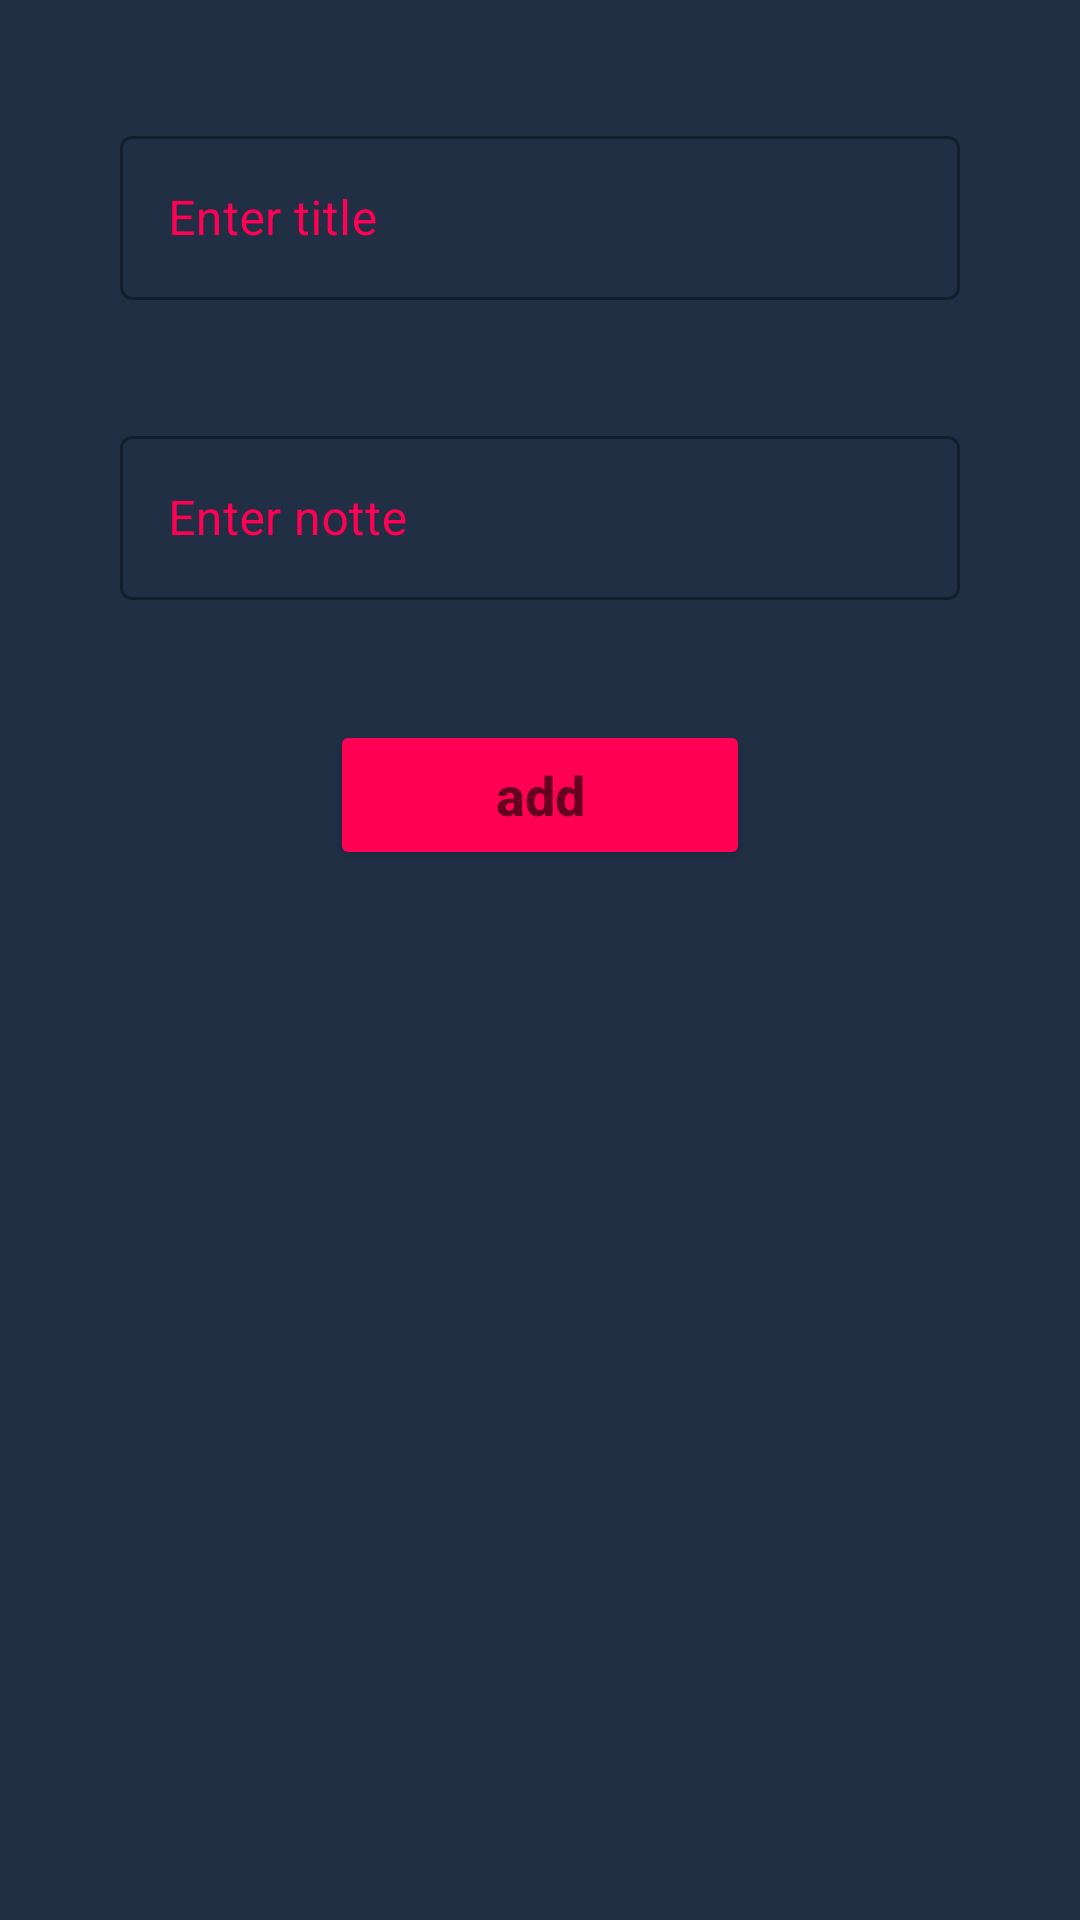

Layout XML and referenced resources for this Android screen:
<!-- AndroidManifest.xml: application theme Theme.Nottes -->
<!-- res/layout/add_notte.xml -->
<?xml version="1.0" encoding="utf-8"?>
<LinearLayout xmlns:android="http://schemas.android.com/apk/res/android"
    android:layout_width="match_parent"
    android:layout_height="wrap_content"
    xmlns:app="http://schemas.android.com/apk/res-auto"
    android:orientation="vertical"
    android:background="@color/blue">
    <com.google.android.material.textfield.TextInputLayout
        style="@style/Widget.MaterialComponents.TextInputLayout.OutlinedBox"
        android:layout_width="match_parent"
        android:layout_height="60dp"
        android:hint="@string/enter_title"
        android:textSize="18sp"
        android:layout_marginTop="40dp"
        android:layout_marginLeft="40dp"
        android:layout_marginRight="40dp"
        android:layout_marginBottom="40dp"
        android:textColorHint="@color/red"
        app:endIconMode="clear_text"
        app:hintTextColor="@color/red"
        app:counterEnabled="true"
        app:counterTextColor="@color/white"
        app:counterMaxLength="10"
        >
        <com.google.android.material.textfield.TextInputEditText
            android:layout_width="match_parent"
            android:layout_height="match_parent"
            android:inputType="text"
            android:id="@+id/title_edit_text"
            android:textColor="@color/white"
            android:maxLength="10"
           />
    </com.google.android.material.textfield.TextInputLayout>
    <com.google.android.material.textfield.TextInputLayout
        style="@style/Widget.MaterialComponents.TextInputLayout.OutlinedBox"
        android:layout_width="match_parent"
        android:layout_height="60dp"
        android:hint="@string/enter_notte"
        android:textSize="18sp"
        android:layout_marginLeft="40dp"
        android:layout_marginRight="40dp"
        android:layout_marginBottom="40dp"
        android:textColorHint="@color/red"
        app:endIconMode="clear_text"
        app:hintTextColor="@color/red"
        >
        <com.google.android.material.textfield.TextInputEditText
            android:layout_width="match_parent"
            android:layout_height="match_parent"
            android:inputType="text"
            android:id="@+id/notte_edit_text"
            android:textColor="@color/white"/>
    </com.google.android.material.textfield.TextInputLayout>
    <Button
        android:layout_width="140dp"
        android:layout_height="50dp"
        android:hint="@string/add"
        android:textSize="18sp"
        android:textStyle="bold"
        android:backgroundTint="@color/red"
        android:layout_gravity="center"
        android:layout_marginBottom="16dp"
        android:id="@+id/btn_saved_notte"/>
</LinearLayout>
<!-- resources referenced by this layout -->
<resources>
  <color name="blue">#212f45</color>
  <color name="red">#ff0054</color>
  <color name="white">#FFFFFFFF</color>
  <string name="add">add</string>
  <string name="enter_notte">Enter notte</string>
  <string name="enter_title">Enter title</string>
  <style name="Theme.Nottes" parent="Theme.MaterialComponents.DayNight.DarkActionBar">
          
          <item name="colorPrimary">@color/purple_500</item>
          <item name="colorPrimaryVariant">@color/purple_700</item>
          <item name="colorOnPrimary">@color/white</item>
          
          <item name="colorSecondary">@color/teal_200</item>
          <item name="colorSecondaryVariant">@color/teal_700</item>
          <item name="colorOnSecondary">@color/black</item>
          
          <item name="android:statusBarColor">?attr/colorPrimaryVariant</item>
          
      </style>
  <color name="purple_500">#FF6200EE</color>
  <color name="purple_700">#FF3700B3</color>
  <color name="teal_200">#FF03DAC5</color>
  <color name="teal_700">#FF018786</color>
  <color name="black">#FF000000</color>
</resources>
